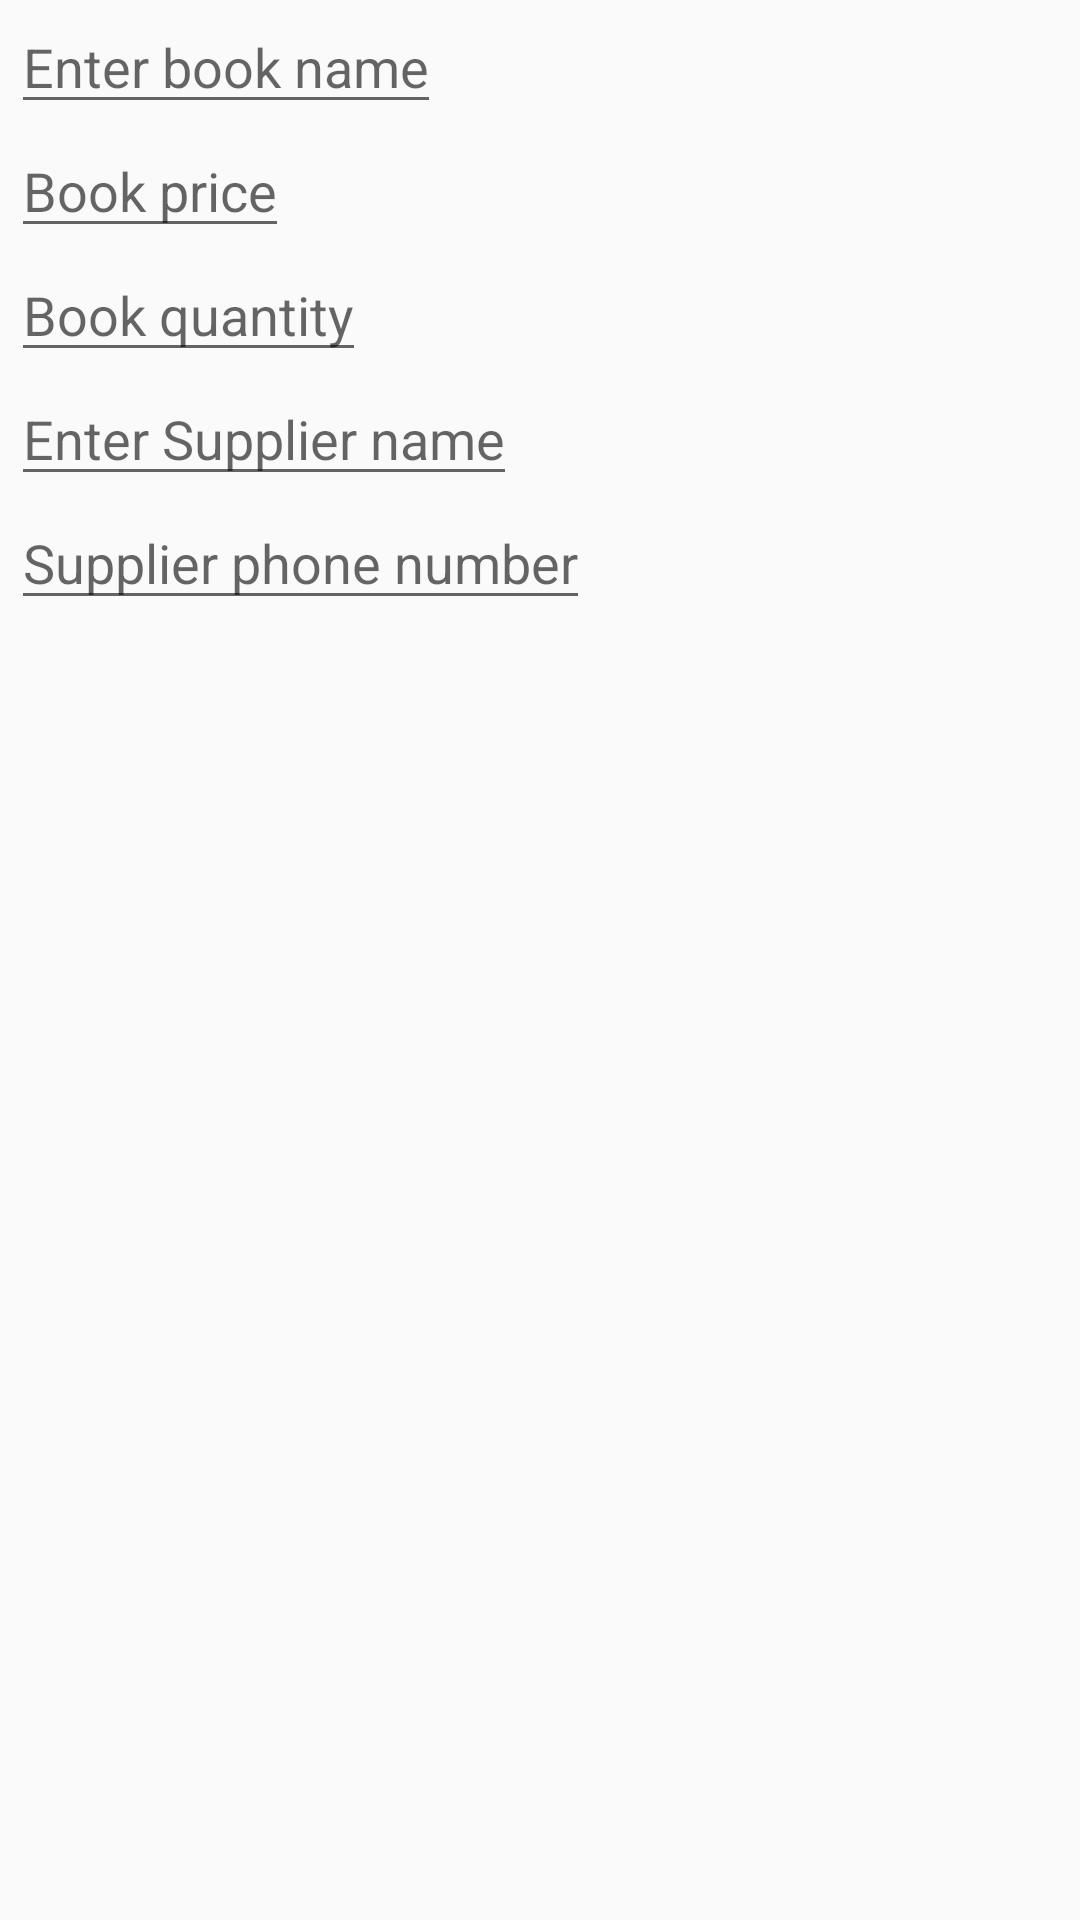

The Android layout XML behind this screen, and the referenced resources:
<!-- AndroidManifest.xml: application theme AppTheme -->
<!-- res/layout/activity_editor.xml -->
<?xml version="1.0" encoding="utf-8"?>
<LinearLayout
    xmlns:android="http://schemas.android.com/apk/res/android"
    xmlns:tools="http://schemas.android.com/tools"
    android:layout_width="match_parent"
    android:layout_height="match_parent"
    android:orientation="vertical"
    android:padding="@dimen/activity_margin"
    tools:context=".EditorActivity">

    
    <LinearLayout
        android:layout_height="wrap_content"
        android:layout_width="wrap_content"
        android:paddingLeft="4dp"
        android:orientation="vertical">

        
        <EditText
            android:layout_width="wrap_content"
            android:layout_height="wrap_content"
            android:id="@+id/edit_product_name"
            android:hint="@string/hint_book_name"
            android:inputType="textCapWords"
            style="@style/EditorFieldStyle" />

        
        <EditText
            android:layout_width="wrap_content"
            android:layout_height="wrap_content"
            android:id="@+id/edit_book_price"
            android:hint="@string/hint_book_price"
            android:inputType="number|none"
            style="@style/EditorFieldStyle" />

        
        <EditText
            android:layout_width="wrap_content"
            android:layout_height="wrap_content"
            android:id="@+id/edit_book_quantity"
            android:hint="@string/hint_book_quantity"
            android:inputType="number"
            style="@style/EditorFieldStyle" />

        
        <EditText
            android:layout_width="wrap_content"
            android:layout_height="wrap_content"
            android:id="@+id/edit_supplier_name"
            android:hint="@string/hint_supplier_name"
            android:inputType="textCapWords"
            style="@style/EditorFieldStyle" />

        
        <EditText
            android:layout_width="wrap_content"
            android:layout_height="wrap_content"
            android:id="@+id/edit_supplier_phone_number"
            android:hint="@string/hint_supplier_phone_number"
            android:inputType="phone|number"
            style="@style/EditorFieldStyle"/>
    </LinearLayout>
</LinearLayout>
<!-- resources referenced by this layout -->
<resources>
  <dimen name="activity_margin">activity margin</dimen>
  <string name="hint_book_name">Enter book name</string>
  <string name="hint_book_price">Book price</string>
  <string name="hint_book_quantity">Book quantity</string>
  <string name="hint_supplier_name">Enter Supplier name</string>
  <string name="hint_supplier_phone_number">Supplier phone number</string>
  <style name="EditorFieldStyle">Editor field style</style>
  <style name="AppTheme" parent="Theme.AppCompat.Light.DarkActionBar">
          
          <item name="colorPrimary">@color/colorPrimary</item>
          <item name="colorPrimaryDark">@color/colorPrimaryDark</item>
          <item name="colorAccent">@color/colorAccent</item>
      </style>
  <color name="colorPrimary">#FFF5620D</color>
  <color name="colorPrimaryDark">#00574B</color>
  <color name="colorAccent">#f5620d</color>
</resources>
